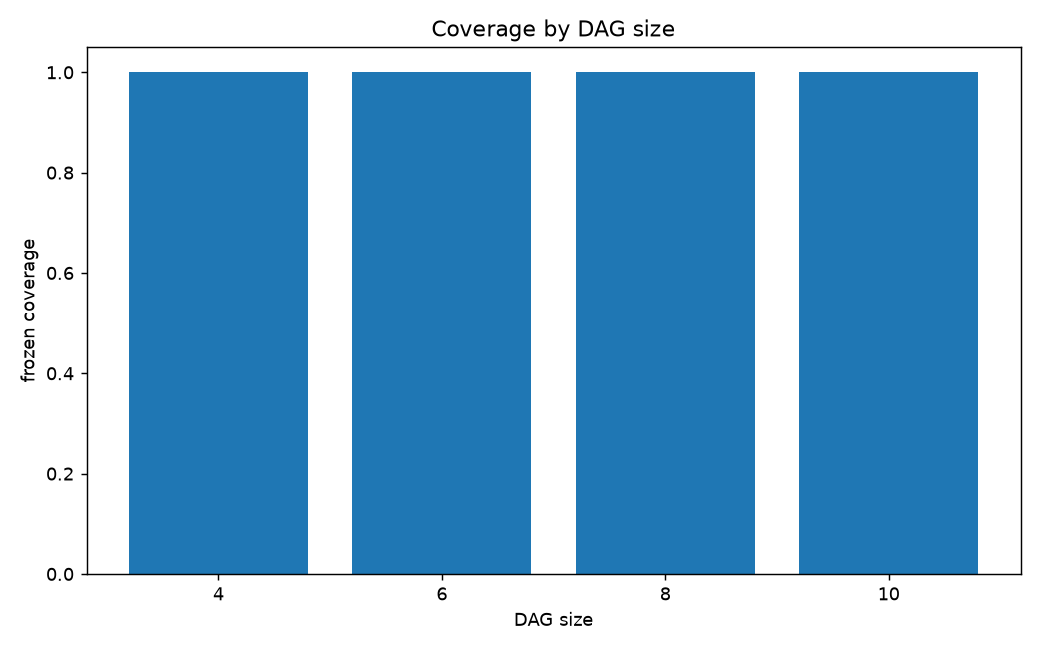

The table this chart was drawn from, first rows:
dag_size, analyzed_classes, frozen_coverage
4, 224, 1.0
6, 433, 1.0
8, 664, 1.0
10, 1744, 1.0
